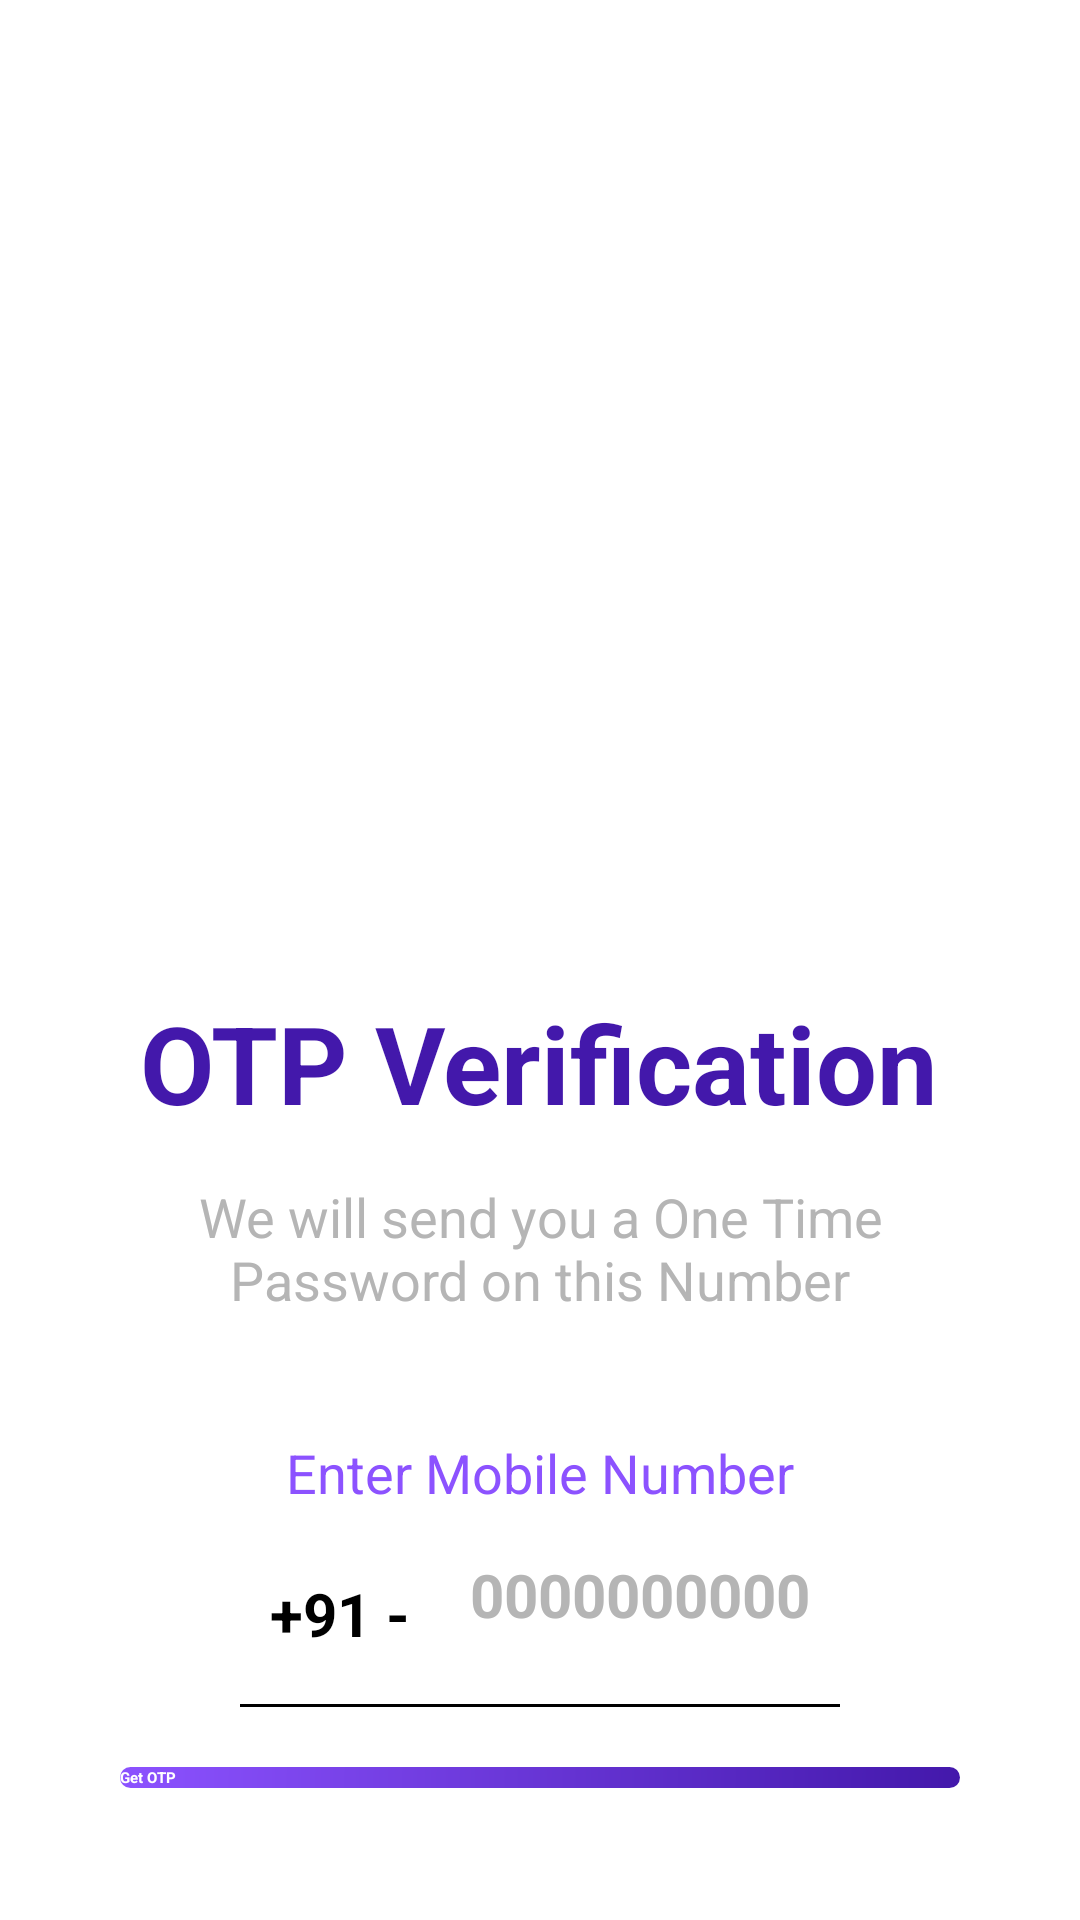

Reconstruct the res/layout file that produces this screen, plus the resources it refers to.
<!-- AndroidManifest.xml: application theme Theme.Digitalwellbeing -->
<!-- res/layout/activity_mobile_verification.xml -->
<?xml version="1.0" encoding="utf-8"?>
<LinearLayout xmlns:android="http://schemas.android.com/apk/res/android"
    xmlns:app="http://schemas.android.com/apk/res-auto"
    xmlns:tools="http://schemas.android.com/tools"
    android:layout_width="match_parent"
    android:layout_height="match_parent"
    android:orientation="vertical"
    android:padding="20dp"
    android:gravity="center_horizontal"
    android:background="@color/white"
    tools:context=".Registration.MobileVerificationActivity">

    <ImageView
        android:layout_width="match_parent"
        android:layout_height="250dp"
        android:layout_marginTop="40dp"
        android:src="@drawable/register_image"/>

    <TextView
        android:layout_width="wrap_content"
        android:layout_height="wrap_content"
        android:textColor="@color/dark_purple"
        android:textStyle="bold"
        android:textSize="36sp"
        android:layout_marginTop="20dp"
        android:text="OTP Verification"/>

    <TextView
        android:layout_width="match_parent"
        android:layout_height="wrap_content"
        android:textColor="@color/grey"
        android:layout_marginStart="15dp"
        android:layout_marginEnd="15dp"
        android:gravity="center"
        android:textSize="18sp"
        android:layout_marginTop="15dp"
        android:text="We will send you a One Time Password on this Number"/>


    <TextView
        android:layout_width="wrap_content"
        android:layout_height="wrap_content"
        android:textColor="@color/light_purple"
        android:gravity="center"
        android:textSize="18sp"
        android:layout_marginTop="40dp"
        android:text="Enter Mobile Number"/>

    <LinearLayout
        android:layout_width="wrap_content"
        android:layout_height="wrap_content"
        android:gravity="center"
        android:layout_marginTop="15dp"
        android:orientation="horizontal">

        <TextView
            android:layout_width="wrap_content"
            android:layout_height="wrap_content"
            android:textColor="@color/black"
            android:textStyle="bold"
            android:textSize="20sp"
            android:text="+91 - "/>
        
        <EditText
            android:id="@+id/mobile_number"
            android:layout_width="wrap_content"
            android:layout_height="40dp"
            android:background="@null"
            android:hint="0000000000"
            android:textColorHint="@color/grey"
            android:layout_marginStart="15dp"
            android:textSize="20sp"
            android:inputType="number"
            android:textStyle="bold"
            android:textColor="@color/black"
            android:maxLength="10"
            android:imeOptions="actionDone"/>
        
    </LinearLayout>

    <View
        android:layout_width="match_parent"
        android:layout_height="1dp"
        android:background="@color/black"
        android:layout_marginStart="60dp"
        android:layout_marginEnd="60dp"
        android:layout_marginTop="10dp"/>

    <FrameLayout
        android:layout_width="match_parent"
        android:layout_height="wrap_content">

        <ProgressBar
            android:id="@+id/progressBar"
            android:layout_width="wrap_content"
            android:layout_height="wrap_content"
            android:layout_margin="20dp"
            android:visibility="gone"
            android:layout_gravity="center"/>

        <Button
            android:id="@+id/get_otp"
            android:layout_width="match_parent"
            android:layout_height="wrap_content"
            android:layout_margin="20dp"
            android:background="@drawable/button_bg_fill"
            android:textColor="@color/white"
            android:textAllCaps="false"
            android:text="Get OTP"
            android:textStyle="bold"/>

    </FrameLayout>

</LinearLayout>
<!-- resources referenced by this layout -->
<resources>
  <color name="black">#FF000000</color>
  <color name="dark_purple">#4318AB</color>
  <color name="grey">#B5B5B5</color>
  <color name="light_purple">#8C52FF</color>
  <color name="white">#FFFFFFFF</color>
  <!-- drawable button_bg_fill (drawable) -->
  <?xml version="1.0" encoding="utf-8"?>
  <shape xmlns:android="http://schemas.android.com/apk/res/android"
      android:shape="rectangle">
  
      <gradient
          android:startColor="@color/light_purple"
          android:endColor="@color/dark_purple"
          android:angle="315"/>
  
  
      <corners android:radius="25dp"/>
  
  </shape>
  <style name="Theme.Digitalwellbeing" parent="Theme.AppCompat.Light.NoActionBar">
          
          <item name="colorPrimary">@color/purple_500</item>
          <item name="colorPrimaryVariant">@color/purple_700</item>
          <item name="colorOnPrimary">@color/white</item>
          
          <item name="colorSecondary">@color/teal_200</item>
          <item name="colorSecondaryVariant">@color/teal_700</item>
          <item name="colorOnSecondary">@color/black</item>
          
          <item name="android:statusBarColor">?attr/colorPrimaryVariant</item>
          
          <item name="android:textViewStyle">@style/AppTextViewStyle</item>
          <item name="android:buttonStyle">@style/AppButtonStyle</item>
      </style>
  <color name="purple_500">#FF6200EE</color>
  <color name="purple_700">#FF3700B3</color>
  <color name="teal_200">#FF03DAC5</color>
  <color name="teal_700">#FF018786</color>
  <style name="AppTextViewStyle" parent="android:Widget.TextView">
          <item name="android:fontFamily">@font/app_font</item>
      </style>
  <style name="AppButtonStyle" parent="android:Widget.Holo.Button">
          <item name="android:fontFamily">@font/app_font</item>
      </style>
</resources>
